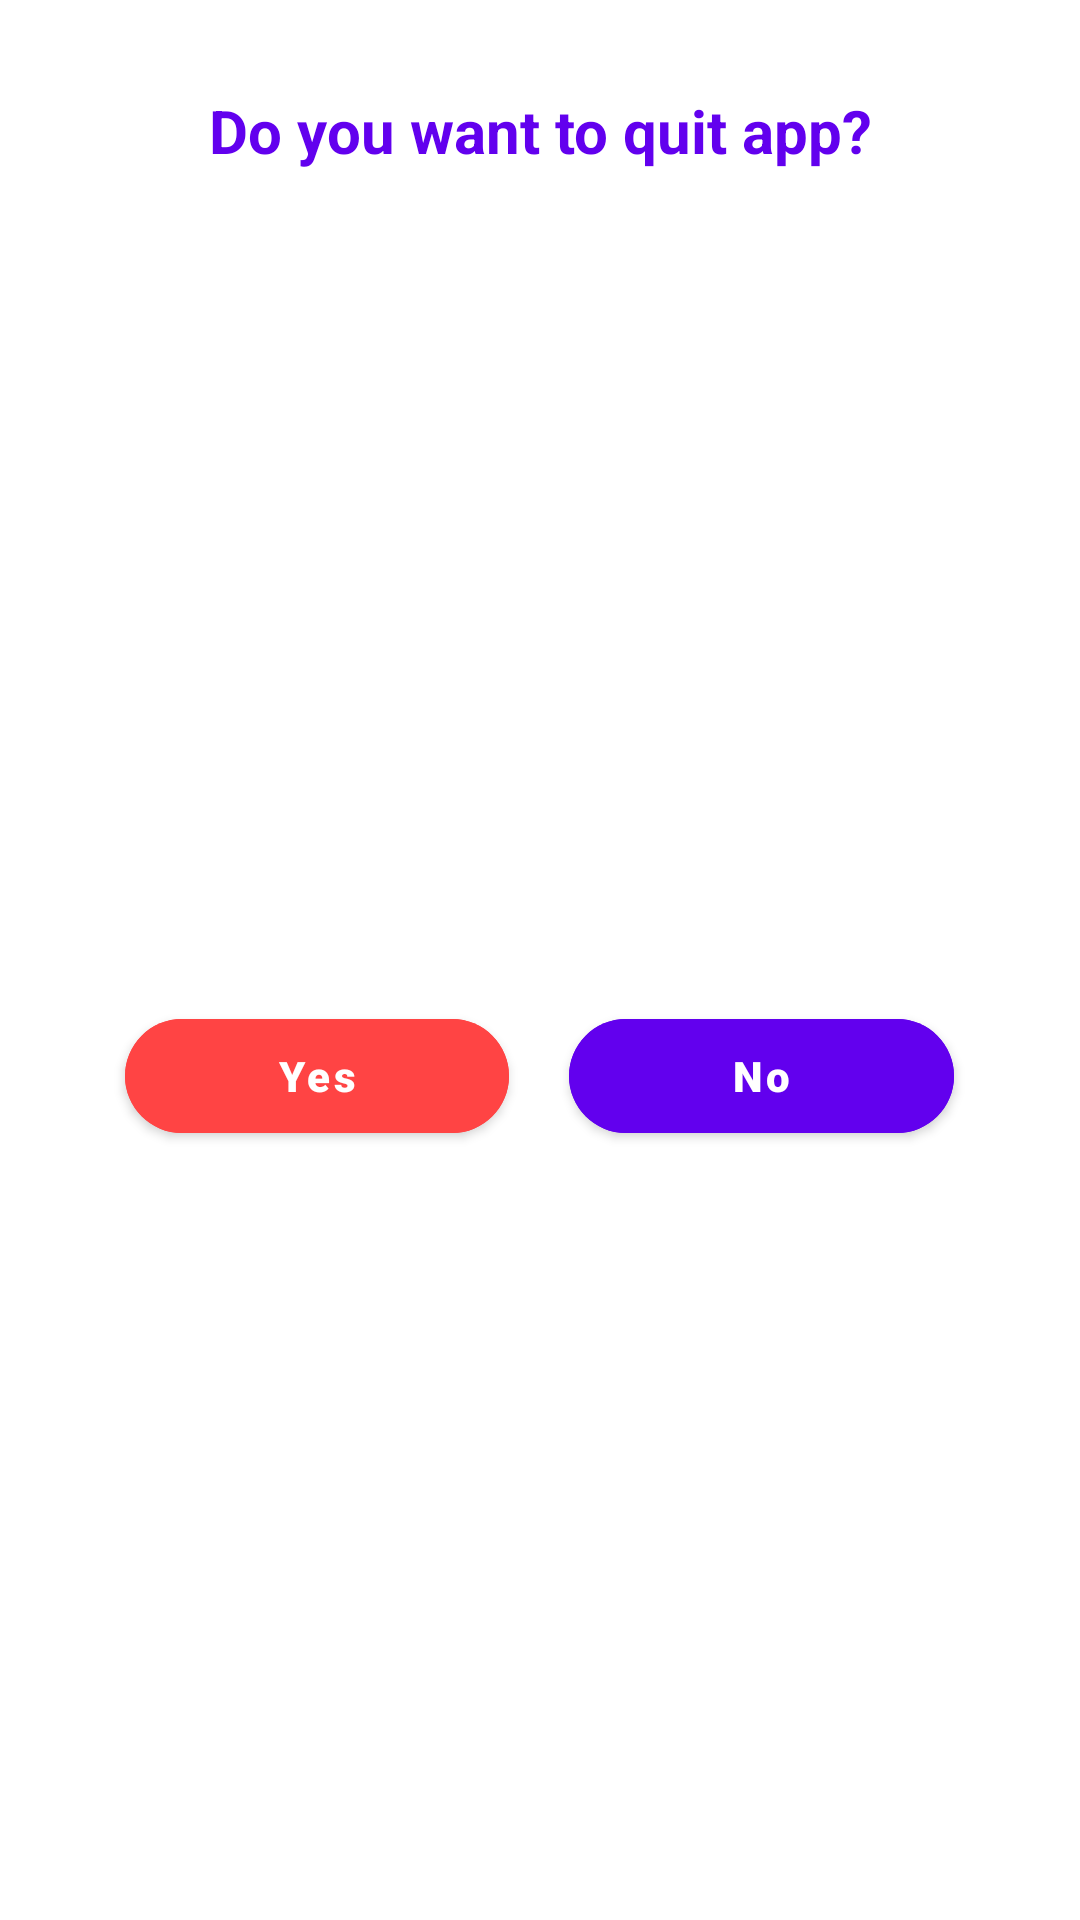

Reconstruct the res/layout file that produces this screen, plus the resources it refers to.
<!-- AndroidManifest.xml: application theme Theme.Calendar -->
<!-- res/layout/fragment_quit_app_dialog.xml -->
<?xml version="1.0" encoding="utf-8"?>
<layout xmlns:android="http://schemas.android.com/apk/res/android"
    xmlns:app="http://schemas.android.com/apk/res-auto"
    xmlns:tools="http://schemas.android.com/tools">

    <androidx.constraintlayout.widget.ConstraintLayout
        android:layout_width="match_parent"
        android:layout_height="wrap_content"
        android:paddingHorizontal="16dp"
        tools:context=".ui.fragments.QuitAppDialogFragment">

        <TextView
            android:id="@+id/quitMessage"
            android:layout_width="match_parent"
            android:layout_height="wrap_content"
            android:layout_marginTop="30dp"
            android:fontFamily="sans-serif"
            android:gravity="center"
            android:text="@string/do_you_want_to_quit_app"
            android:textAlignment="center"
            android:textColor="@color/purple_primary"
            android:textSize="20sp"
            android:textStyle="bold"
            app:layout_constraintEnd_toEndOf="parent"
            app:layout_constraintStart_toStartOf="parent"
            app:layout_constraintTop_toTopOf="parent" />

        <LinearLayout
            android:layout_width="match_parent"
            android:layout_height="wrap_content"
            android:layout_marginTop="20dp"
            android:gravity="center"
            android:weightSum="2.4"
            android:orientation="horizontal"
            app:layout_constraintBottom_toBottomOf="parent"
            app:layout_constraintEnd_toEndOf="parent"
            app:layout_constraintStart_toStartOf="parent"
            app:layout_constraintTop_toBottomOf="@+id/quitMessage">

            <com.google.android.material.button.MaterialButton
                android:id="@+id/quitButton"
                android:layout_width="0dp"
                android:layout_weight="1"
                android:layout_height="50dp"
                android:layout_marginTop="20dp"
                android:layout_marginEnd="20dp"
                android:layout_marginBottom="20dp"
                android:backgroundTint="@android:color/holo_red_light"
                android:fontFamily="sans-serif-black"
                android:text="@string/yes"
                android:textAllCaps="false"
                android:textSize="14sp"
                app:cornerRadius="20dp" />

            <com.google.android.material.button.MaterialButton
                android:id="@+id/noButton"
                android:layout_width="0dp"
                android:layout_weight="1"
                android:layout_height="50dp"
                android:layout_marginTop="20dp"
                android:layout_marginBottom="20dp"
                android:backgroundTint="@color/purple_primary"
                android:fontFamily="sans-serif-black"
                android:text="@string/no"
                android:textAllCaps="false"
                android:textSize="14sp"
                app:cornerRadius="20dp" />

        </LinearLayout>
    </androidx.constraintlayout.widget.ConstraintLayout>
</layout>
<!-- resources referenced by this layout -->
<resources>
  <color name="purple_primary">#6200EE</color>
  <string name="do_you_want_to_quit_app">Do you want to quit app?</string>
  <string name="no">No</string>
  <string name="yes">Yes</string>
  <style name="Theme.Calendar" parent="Theme.MaterialComponents.DayNight.NoActionBar">
          
          <item name="colorPrimary">@color/purple_primary</item>
          <item name="colorPrimaryVariant">@color/purple_primary</item>
          <item name="colorOnPrimary">@color/white</item>
          
          <item name="colorSecondary">@color/purple_secondary</item>
          <item name="colorSecondaryVariant">@color/purple_secondary</item>
          <item name="colorOnSecondary">@color/black</item>
          
          <item name="android:statusBarColor" tools:targetApi="l">?attr/colorPrimary</item>
          <item name="android:windowLightStatusBar" tools:targetApi="m">true</item>
          
      </style>
  <color name="white">#FFFFFFFF</color>
  <color name="purple_secondary">#8B49E8</color>
  <color name="black">#FF000000</color>
</resources>
